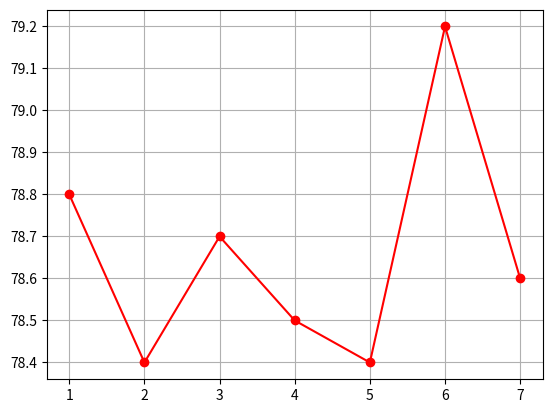

This chart was generated by the following Python code:
'''
작성일 : 2024년 3월 27일
[redacted]
설명 : matplotlib 라이브러리 활용
'''

# 맷플롯립 라이브러리 생성
import matplotlib.pyplot as plt
import numpy as np

x = np.array([1, 2, 3, 4, 5, 6, 7])
y = np.array([78.8, 78.4, 78.7, 78.5, 78.4, 79.2, 78.6]) # 체중 데이터

plt.plot(x, y, color="r", marker="o")
plt.grid() 
plt.show()
